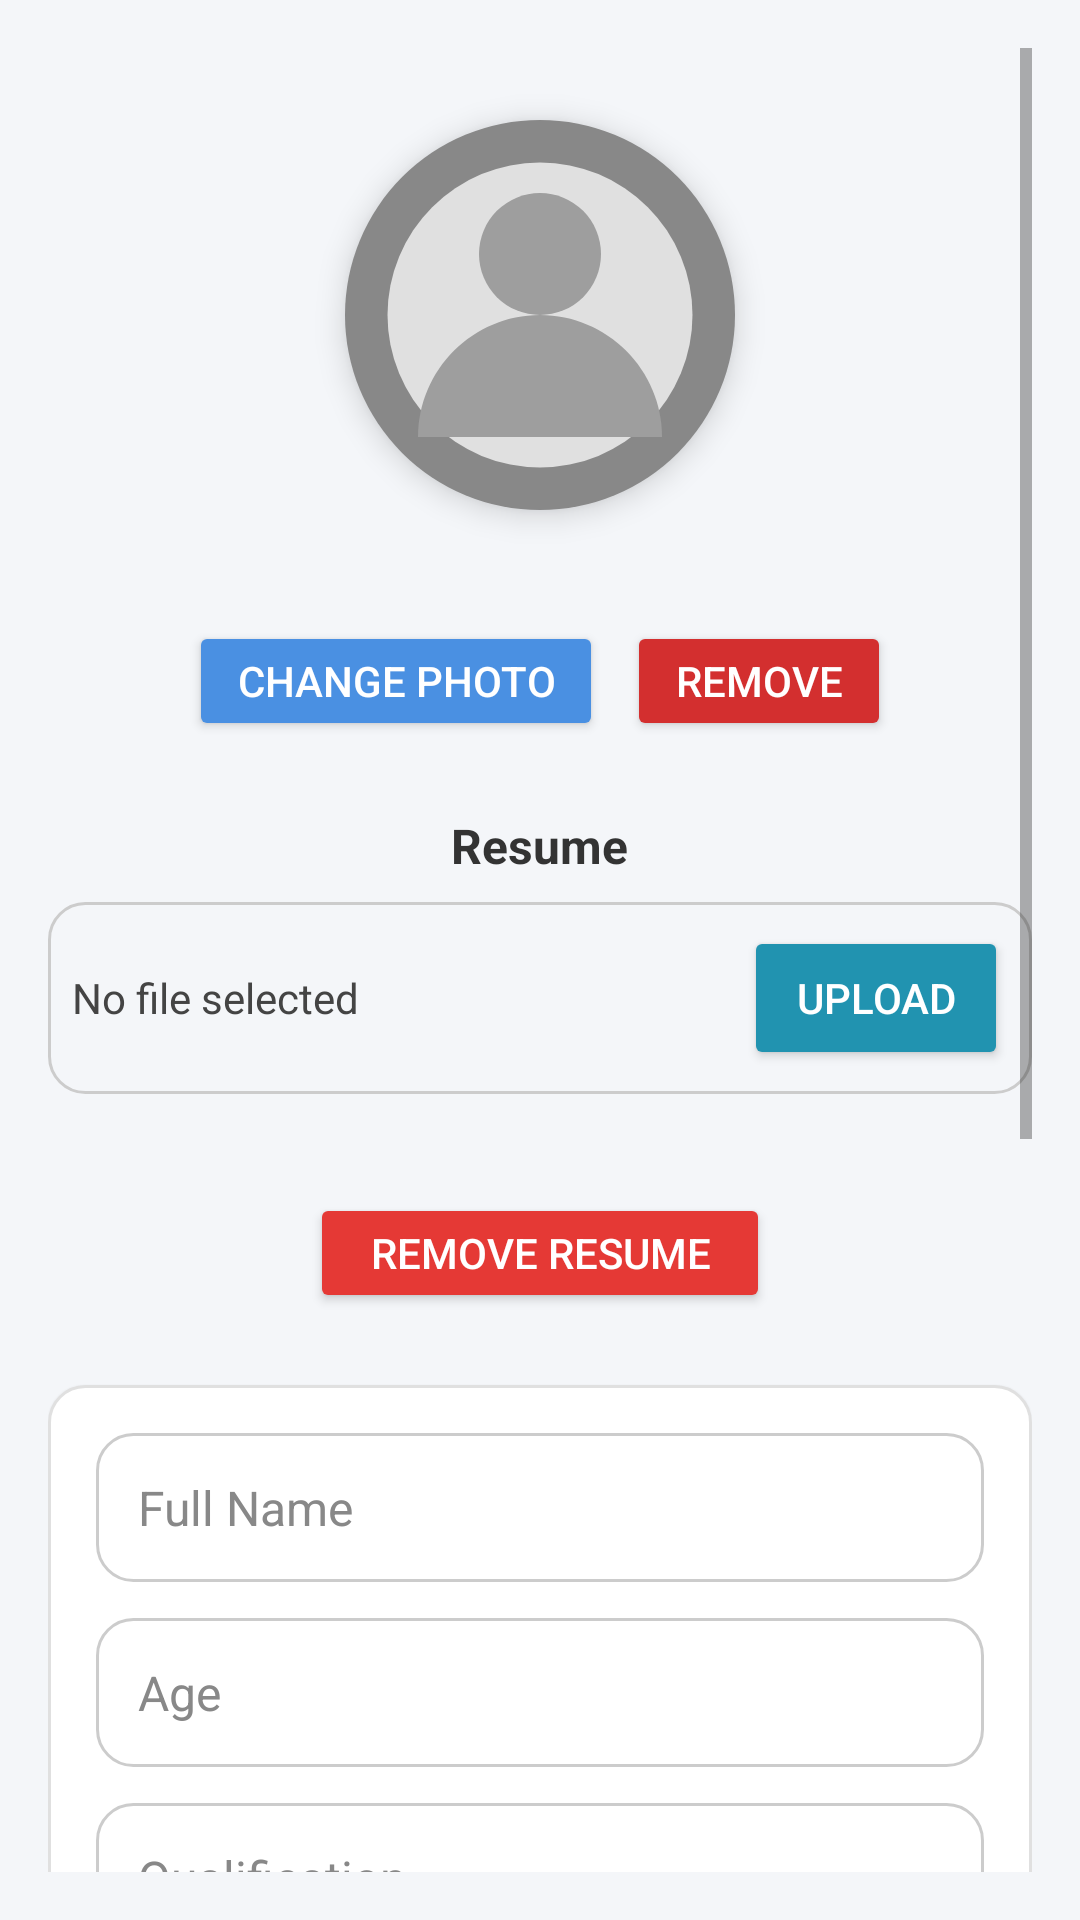

Here is an Android app screen rendered from its layout file. Give the layout XML and the strings, colors and styles it references.
<!-- AndroidManifest.xml: application theme Theme.Connectify -->
<!-- res/layout/fragment_profile.xml -->
<?xml version="1.0" encoding="utf-8"?>
<ScrollView xmlns:android="http://schemas.android.com/apk/res/android"
    android:layout_width="match_parent"
    android:layout_height="match_parent"
    android:background="#F4F6F9"
    android:padding="16dp">

    <LinearLayout
        android:layout_width="match_parent"
        android:layout_height="wrap_content"
        android:orientation="vertical"
        android:gravity="center_horizontal"
        android:paddingBottom="24dp">

        
        <ImageView
            android:id="@+id/profileImageView"
            android:layout_width="130dp"
            android:layout_height="130dp"
            android:src="@drawable/ic_default_profile"
            android:scaleType="centerCrop"
            android:layout_gravity="center"
            android:background="@drawable/circle_bg"
            android:clickable="true"
            android:focusable="true"
            android:elevation="6dp"
            android:layout_marginTop="24dp"
            android:padding="4dp" />

        
        <TextView
            android:id="@+id/tvUploadImageStatus"
            android:layout_width="wrap_content"
            android:layout_height="wrap_content"
            android:textColor="#1976D2"
            android:textStyle="bold"
            android:textSize="14sp"
            android:layout_marginTop="6dp" />

        
        <LinearLayout
            android:layout_width="wrap_content"
            android:layout_height="wrap_content"
            android:orientation="horizontal"
            android:gravity="center"
            android:layout_marginTop="12dp">

            <Button
                android:id="@+id/btnEditPhoto"
                android:layout_width="wrap_content"
                android:layout_height="wrap_content"
                android:text="Change Photo"
                android:textColor="@android:color/white"
                android:textSize="14sp"
                android:backgroundTint="#4A90E2"
                android:minHeight="40dp"
                android:layout_marginEnd="8dp"
                android:paddingHorizontal="16dp" />

            <Button
                android:id="@+id/btnRemovePhoto"
                android:layout_width="wrap_content"
                android:layout_height="wrap_content"
                android:text="Remove"
                android:textColor="@android:color/white"
                android:textSize="14sp"
                android:backgroundTint="#D32F2F"
                android:minHeight="40dp"
                android:paddingHorizontal="16dp" />
        </LinearLayout>

        
        <TextView
            android:layout_width="wrap_content"
            android:layout_height="wrap_content"
            android:text="Resume"
            android:textStyle="bold"
            android:textSize="16sp"
            android:textColor="#333"
            android:layout_marginTop="24dp"
            android:layout_marginBottom="8dp" />

        <LinearLayout
            android:layout_width="match_parent"
            android:layout_height="wrap_content"
            android:orientation="horizontal"
            android:gravity="center_vertical"
            android:padding="8dp"
            android:background="@drawable/edittext_background">

            <TextView
                android:id="@+id/tvResumeName"
                android:layout_width="0dp"
                android:layout_height="wrap_content"
                android:layout_weight="1"
                android:text="No file selected"
                android:textColor="#444"
                android:textSize="14sp" />

            <Button
                android:id="@+id/btnUploadResume"
                android:layout_width="wrap_content"
                android:layout_height="wrap_content"
                android:text="Upload"
                android:backgroundTint="#2193b0"
                android:textColor="@android:color/white"
                android:textSize="14sp"
                android:paddingHorizontal="16dp" />
        </LinearLayout>

        
        <TextView
            android:id="@+id/tvUploadResumeStatus"
            android:layout_width="wrap_content"
            android:layout_height="wrap_content"
            android:textColor="#1976D2"
            android:textSize="14sp"
            android:layout_marginTop="6dp"
            android:textStyle="bold" />

        
        <Button
            android:id="@+id/btnRemoveResume"
            android:layout_width="wrap_content"
            android:layout_height="wrap_content"
            android:text="Remove Resume"
            android:textColor="@android:color/white"
            android:backgroundTint="#E53935"
            android:layout_marginTop="8dp"
            android:paddingHorizontal="20dp"
            android:minHeight="40dp" />

        
        <LinearLayout
            android:layout_width="match_parent"
            android:layout_height="wrap_content"
            android:orientation="vertical"
            android:layout_marginTop="24dp"
            android:background="@drawable/input_container_bg"
            android:padding="16dp"
            android:elevation="1dp"
            android:clipToPadding="false"
            android:layout_marginBottom="12dp">

            <EditText
                android:id="@+id/etName"
                style="@style/StyledInput"
                android:hint="Full Name" />

            <EditText
                android:id="@+id/etAge"
                style="@style/StyledInput"
                android:hint="Age"
                android:inputType="number" />

            <EditText
                android:id="@+id/etQualification"
                style="@style/StyledInput"
                android:hint="Qualification" />

            <EditText
                android:id="@+id/etWorkExperience"
                style="@style/StyledInput"
                android:hint="Work Experience (Years)"
                android:inputType="number" />

            
            <TextView
                android:layout_width="wrap_content"
                android:layout_height="wrap_content"
                android:text="Select Gender"
                android:textColor="#212121"
                android:textSize="16sp"
                android:layout_marginTop="12dp"
                android:layout_marginBottom="8dp" />

            <Spinner
                android:id="@+id/spinnerGender"
                android:layout_width="match_parent"
                android:layout_height="wrap_content"
                android:background="@drawable/edittext_background"
                android:padding="12dp"
                android:spinnerMode="dropdown" />
        </LinearLayout>

        
        <TextView
            android:layout_width="wrap_content"
            android:layout_height="wrap_content"
            android:text="Add up to 5 Skills"
            android:textSize="15sp"
            android:textStyle="bold"
            android:textColor="#333"
            android:layout_marginTop="10dp" />

        <LinearLayout
            android:id="@+id/skillsContainer"
            android:layout_width="match_parent"
            android:layout_height="wrap_content"
            android:orientation="vertical"
            android:layout_marginTop="8dp" />

        <EditText
            android:id="@+id/etSkillInput"
            style="@style/StyledInput"
            android:hint="Enter a skill" />

        <Button
            android:id="@+id/btnAddSkill"
            android:layout_width="wrap_content"
            android:layout_height="wrap_content"
            android:text="Add Skill"
            android:textColor="@android:color/white"
            android:backgroundTint="#4CAF50"
            android:layout_marginTop="10dp"
            android:paddingHorizontal="20dp"
            android:minHeight="40dp" />

        
        <Button
            android:id="@+id/btnSaveProfile"
            android:layout_width="match_parent"
            android:layout_height="wrap_content"
            android:text="Save Profile"
            android:textColor="@android:color/white"
            android:textSize="16sp"
            android:backgroundTint="#673AB7"
            android:layout_marginTop="20dp"
            android:layout_marginBottom="10dp"
            android:minHeight="48dp"
            android:padding="12dp"
            android:textStyle="bold" />
    </LinearLayout>
</ScrollView>
<!-- resources referenced by this layout -->
<resources>
  <!-- drawable circle_bg (drawable) -->
  <?xml version="1.0" encoding="utf-8"?>
  <shape xmlns:android="http://schemas.android.com/apk/res/android"
      android:shape="oval">
      <solid android:color="@color/gray" />
      <size android:width="120dp" android:height="120dp"/>
  </shape>
  <!-- drawable edittext_background (drawable) -->
  <shape xmlns:android="http://schemas.android.com/apk/res/android">
      <solid android:color="@android:color/transparent" />
      <stroke android:width="1dp" android:color="#CCCCCC" />
      <corners android:radius="12dp" />
  </shape>
  <!-- drawable ic_default_profile (drawable) -->
  <vector xmlns:android="http://schemas.android.com/apk/res/android"
      android:width="120dp"
      android:height="120dp"
      android:viewportWidth="24"
      android:viewportHeight="24">
  
      
      <path
          android:fillColor="#E0E0E0"
          android:pathData="M12,2A10,10 0 1,0 22,12A10,10 0 0,0 12,2Z"/>
  
      
      <path
          android:fillColor="#9E9E9E"
          android:pathData="M12,12a4,4 0 1,0 0,-8a4,4 0 0,0 0,8z"/>
  
      
      <path
          android:fillColor="#9E9E9E"
          android:pathData="M4,20c0,-4.4 3.6,-8 8,-8s8,3.6 8,8H4z"/>
  </vector>
  <!-- drawable input_container_bg (drawable) -->
  <?xml version="1.0" encoding="utf-8"?>
  <shape xmlns:android="http://schemas.android.com/apk/res/android"
      android:shape="rectangle">
  
      
      <solid android:color="#FFFFFF" />
  
      
      <corners android:radius="12dp" />
  
      
      <stroke
          android:width="1dp"
          android:color="#E0E0E0" />
  </shape>
  <style name="StyledInput">
          <item name="android:layout_width">match_parent</item>
  
          <item name="android:layout_height">wrap_content</item>
          <item name="android:textColor">#000000</item>
          <item name="android:textColorHint">#888888</item>
          <item name="android:background">@drawable/edittext_background</item>
          <item name="android:textSize">16sp</item>
          <item name="android:padding">14dp</item>
          <item name="android:layout_marginBottom">12dp</item>
      </style>
  <style name="Theme.Connectify" parent="Theme.MaterialComponents.DayNight.NoActionBar">
          <item name="colorPrimary">@color/purple_500</item>
          <item name="colorPrimaryVariant">@color/purple_700</item>
          <item name="colorOnPrimary">@android:color/white</item>
          <item name="colorSecondary">@color/teal_200</item>
          <item name="colorOnSecondary">@android:color/black</item>
          <item name="android:windowBackground">@color/white</item>
      </style>
  <color name="gray">#888888</color>
  <color name="purple_500">#6200EE</color>
  <color name="purple_700">#3700B3</color>
  <color name="teal_200">#03DAC5</color>
  <color name="white">#FFFFFF</color>
</resources>
